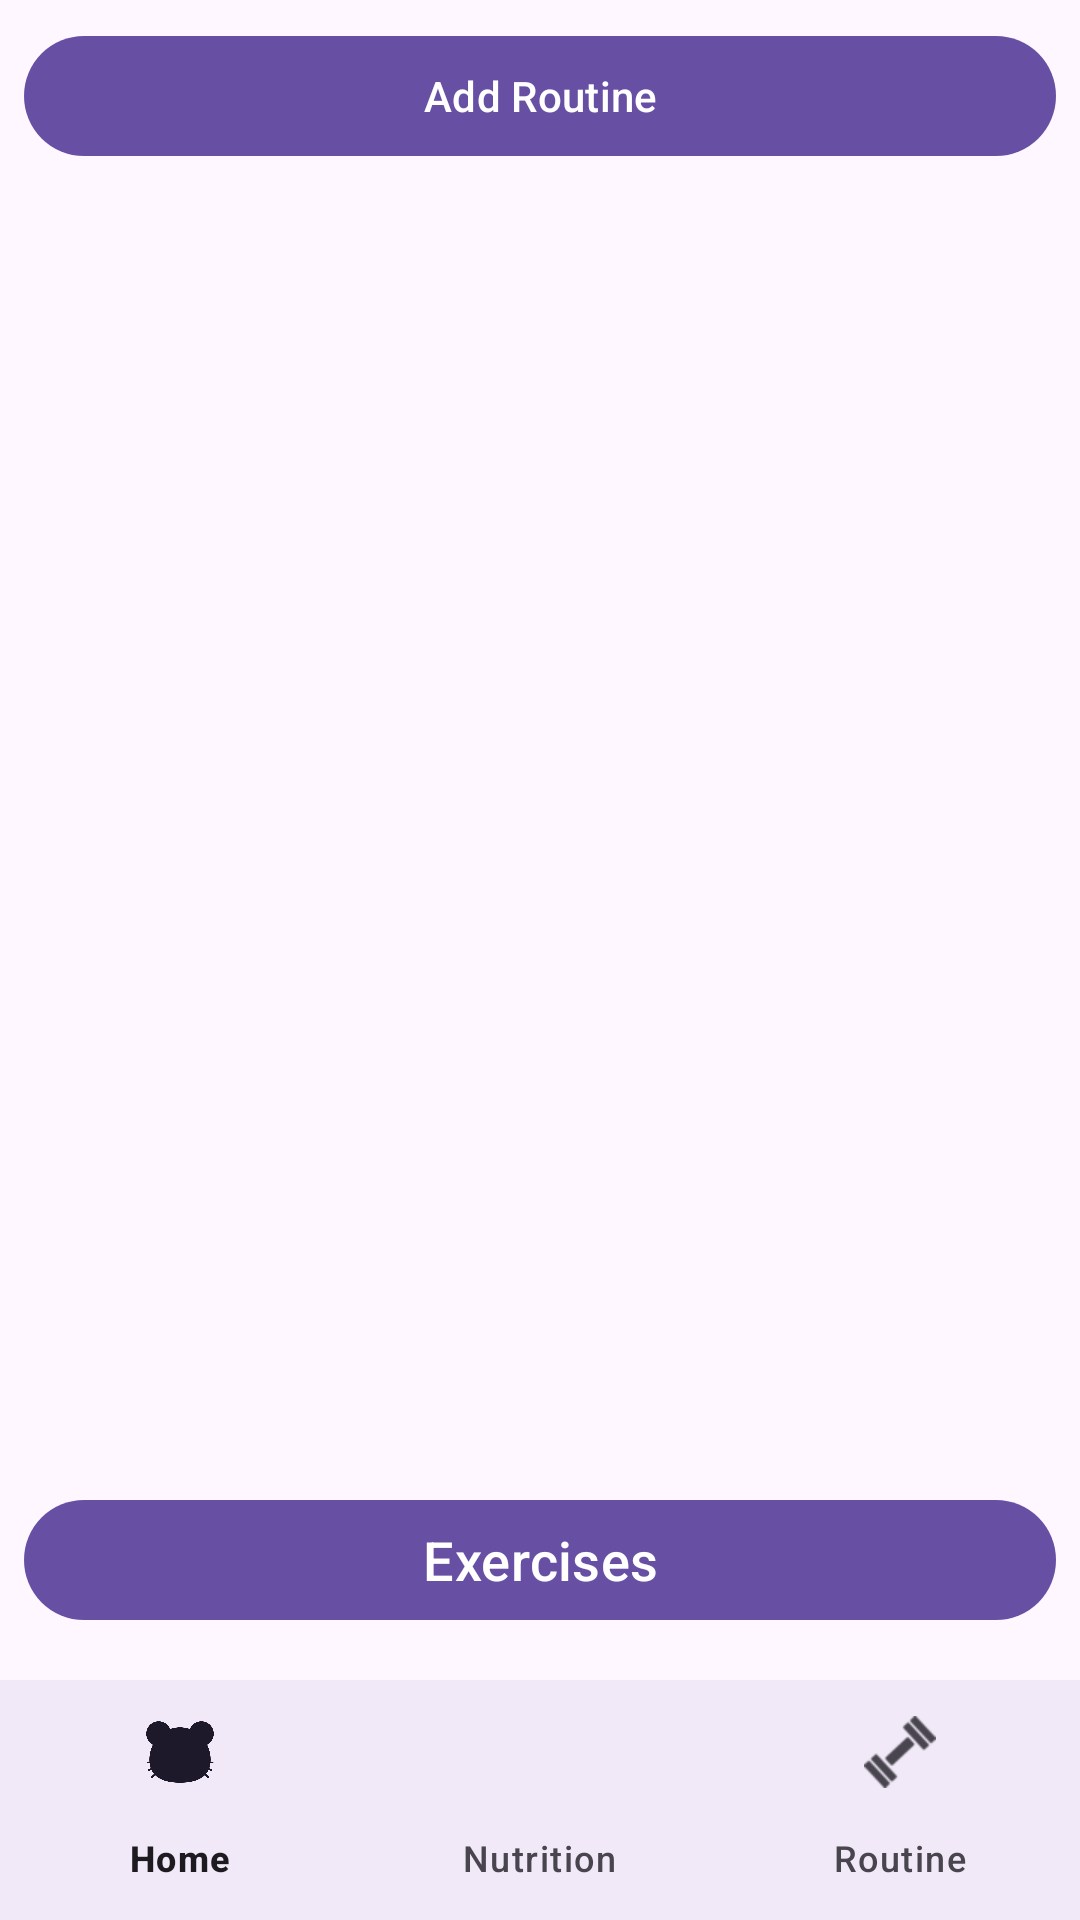

Produce the Android XML layout that renders to this screen, including the resource entries it uses.
<!-- AndroidManifest.xml: application theme Theme.Gympet -->
<!-- res/layout/activity_routine.xml -->
<RelativeLayout xmlns:android="http://schemas.android.com/apk/res/android"
    xmlns:app="http://schemas.android.com/apk/res-auto"
    xmlns:tools="http://schemas.android.com/tools"
    android:layout_width="match_parent"
    android:layout_height="match_parent"
    tools:context=".Routine.RoutineActivity">

    <Button
        android:id="@+id/addButton"
        android:layout_width="match_parent"
        android:layout_height="wrap_content"
        android:text="Add Routine"
        android:layout_margin="8dp"
        android:layout_alignParentTop="true" />

    <androidx.recyclerview.widget.RecyclerView
        android:id="@+id/recyclerView"
        android:layout_width="match_parent"
        android:layout_height="0dp"
        android:layout_below="@id/addButton"
        android:layout_above="@id/buttonsContainer"
        android:layout_margin="8dp" />

    <LinearLayout
        android:id="@+id/buttonsContainer"
        android:layout_width="match_parent"
        android:layout_height="wrap_content"
        android:layout_above="@id/bottom_navigation"
        android:layout_margin="8dp"
        android:orientation="vertical">

        <Button
            android:id="@+id/exercisesButton"
            android:layout_width="match_parent"
            android:layout_height="wrap_content"
            android:text="Exercises"
            android:textSize="18sp"
            android:layout_marginBottom="8dp"/>

    </LinearLayout>

    <com.google.android.material.bottomnavigation.BottomNavigationView
        android:id="@+id/bottom_navigation"
        android:layout_width="match_parent"
        android:layout_height="wrap_content"
        android:layout_alignParentBottom="true"
        android:background="?android:attr/windowBackground"
        app:menu="@menu/bottom_nav_menu" />

</RelativeLayout>
<!-- resources referenced by this layout -->
<resources>
  <style name="Theme.Gympet" parent="Base.Theme.Gympet" />
  <style name="Base.Theme.Gympet" parent="Theme.Material3.DayNight.NoActionBar">
          
          
      </style>
</resources>
